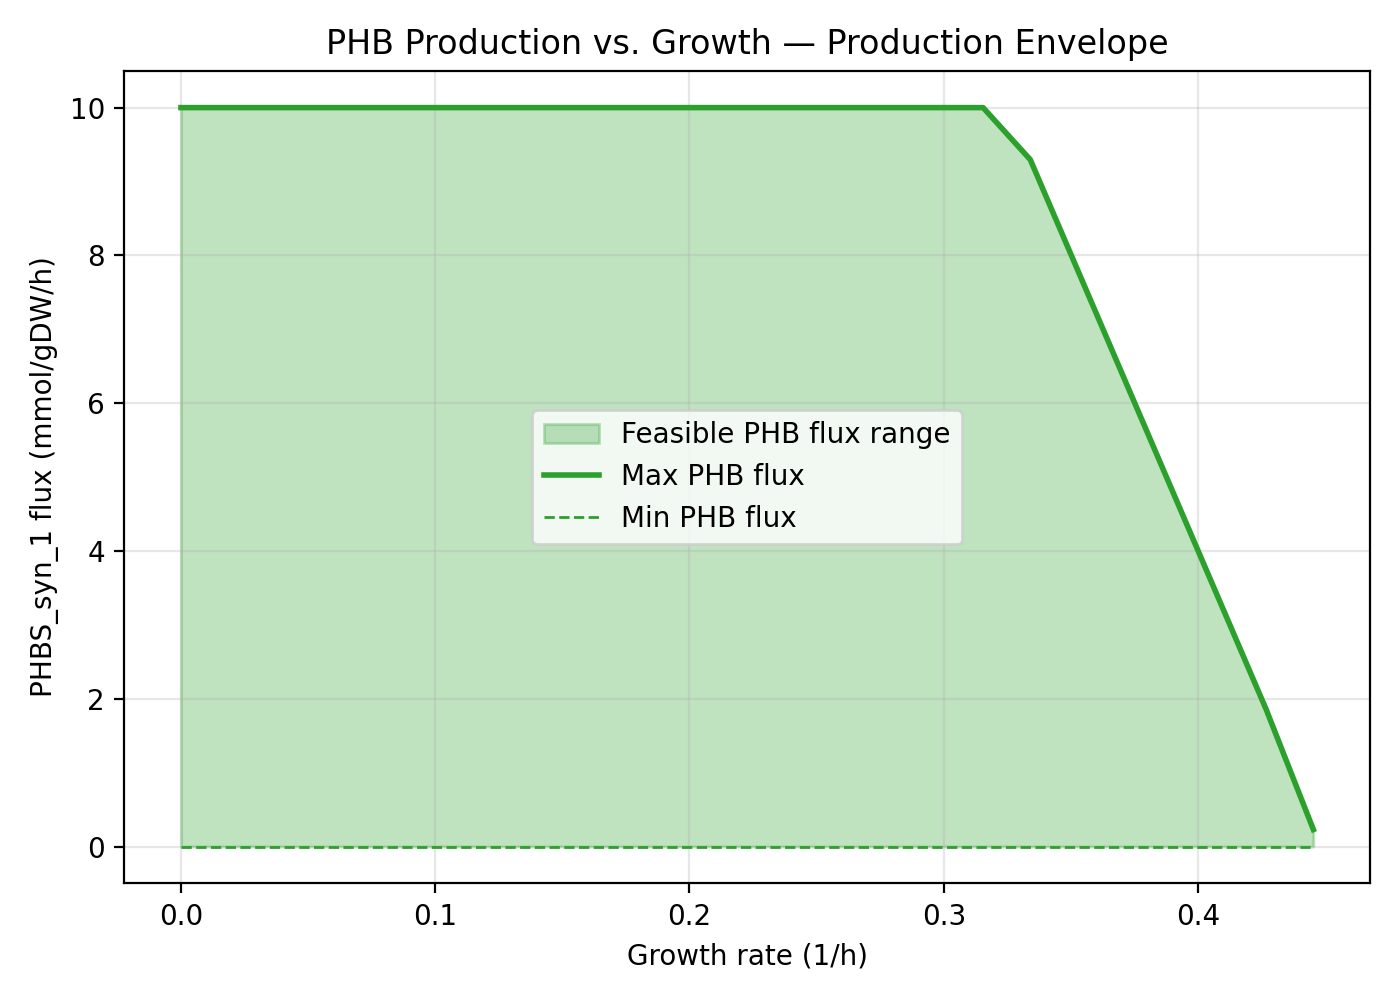

Source data for this figure (header and first rows):
carbon_source, flux_minimum, carbon_yield_minimum, mass_yield_minimum, flux_maximum, carbon_yield_maximum, mass_yield_maximum, Growth
EX_23camp_e, EX_23cgmp_e, EX_3mb_e, EX_4…, 0.0, 0.0, , 10.0, 0.4594, , 0.0
EX_23camp_e, EX_23cgmp_e, EX_3mb_e, EX_4…, 0.0, 0.0, , 10.0, 0.4586, , 0.01856
EX_23camp_e, EX_23cgmp_e, EX_3mb_e, EX_4…, 0.0, 0.0, , 10.0, 0.4577, , 0.03711
EX_23camp_e, EX_23cgmp_e, EX_3mb_e, EX_4…, 0.0, 0.0, , 10.0, 0.4569, , 0.05567
EX_23camp_e, EX_23cgmp_e, EX_3mb_e, EX_4…, 0.0, 0.0, , 10.0, 0.456, , 0.07423
EX_23camp_e, EX_23cgmp_e, EX_3mb_e, EX_4…, 0.0, 0.0, , 10.0, 0.4575, , 0.09279
EX_23camp_e, EX_23cgmp_e, EX_3mb_e, EX_4…, 0.0, 0.0, , 10.0, 0.4502, , 0.1113
EX_23camp_e, EX_23cgmp_e, EX_3mb_e, EX_4…, 0.0, 0.0, , 10.0, 0.4411, , 0.1299
EX_23camp_e, EX_23cgmp_e, EX_3mb_e, EX_4…, 0.0, 0.0, , 10.0, 0.4324, , 0.1485
EX_23camp_e, EX_23cgmp_e, EX_3mb_e, EX_4…, 0.0, 0.0, , 10.0, 0.424, , 0.167
EX_23camp_e, EX_23cgmp_e, EX_3mb_e, EX_4…, 0.0, 0.0, , 10.0, 0.4159, , 0.1856
EX_23camp_e, EX_23cgmp_e, EX_3mb_e, EX_4…, 0.0, 0.0, , 10.0, 0.4082, , 0.2041
EX_23camp_e, EX_23cgmp_e, EX_3mb_e, EX_4…, 0.0, 0.0, , 10.0, 0.4007, , 0.2227
EX_23camp_e, EX_23cgmp_e, EX_3mb_e, EX_4…, 0.0, 0.0, , 10.0, 0.3935, , 0.2412
EX_23camp_e, EX_23cgmp_e, EX_3mb_e, EX_4…, 0.0, 0.0, , 10.0, 0.3865, , 0.2598
EX_23camp_e, EX_23cgmp_e, EX_3mb_e, EX_4…, 0.0, 0.0, , 10.0, 0.3769, , 0.2784
EX_23camp_e, EX_23cgmp_e, EX_3mb_e, EX_4…, 0.0, 0.0, , 10.0, 0.3618, , 0.2969
EX_23camp_e, EX_23cgmp_e, EX_3mb_e, EX_4…, 0.0, 0.0, , 10.0, 0.3191, , 0.3155
EX_23camp_e, EX_23cgmp_e, EX_3mb_e, EX_4…, 0.0, 0.0, , 9.296, 0.3405, , 0.334
EX_23camp_e, EX_23cgmp_e, EX_3mb_e, EX_4…, 0.0, 0.0, , 7.808, 0.2989, , 0.3526
EX_23camp_e, EX_23cgmp_e, EX_3mb_e, EX_4…, 0.0, 0.0, , 6.319, 0.2394, , 0.3711
EX_23camp_e, EX_23cgmp_e, EX_3mb_e, EX_4…, 0.0, 0.0, , 4.831, 0.1801, , 0.3897
EX_23camp_e, EX_23cgmp_e, EX_3mb_e, EX_4…, 0.0, 0.0, , 3.343, 0.1227, , 0.4083
EX_23camp_e, EX_23cgmp_e, EX_3mb_e, EX_4…, 0.0, 0.0, , 1.854, 0.06659, , 0.4268
EX_23camp_e, EX_23cgmp_e, EX_3mb_e, EX_4…, 0.0, 0.0, , 0.2294, 0.008404, , 0.4454
